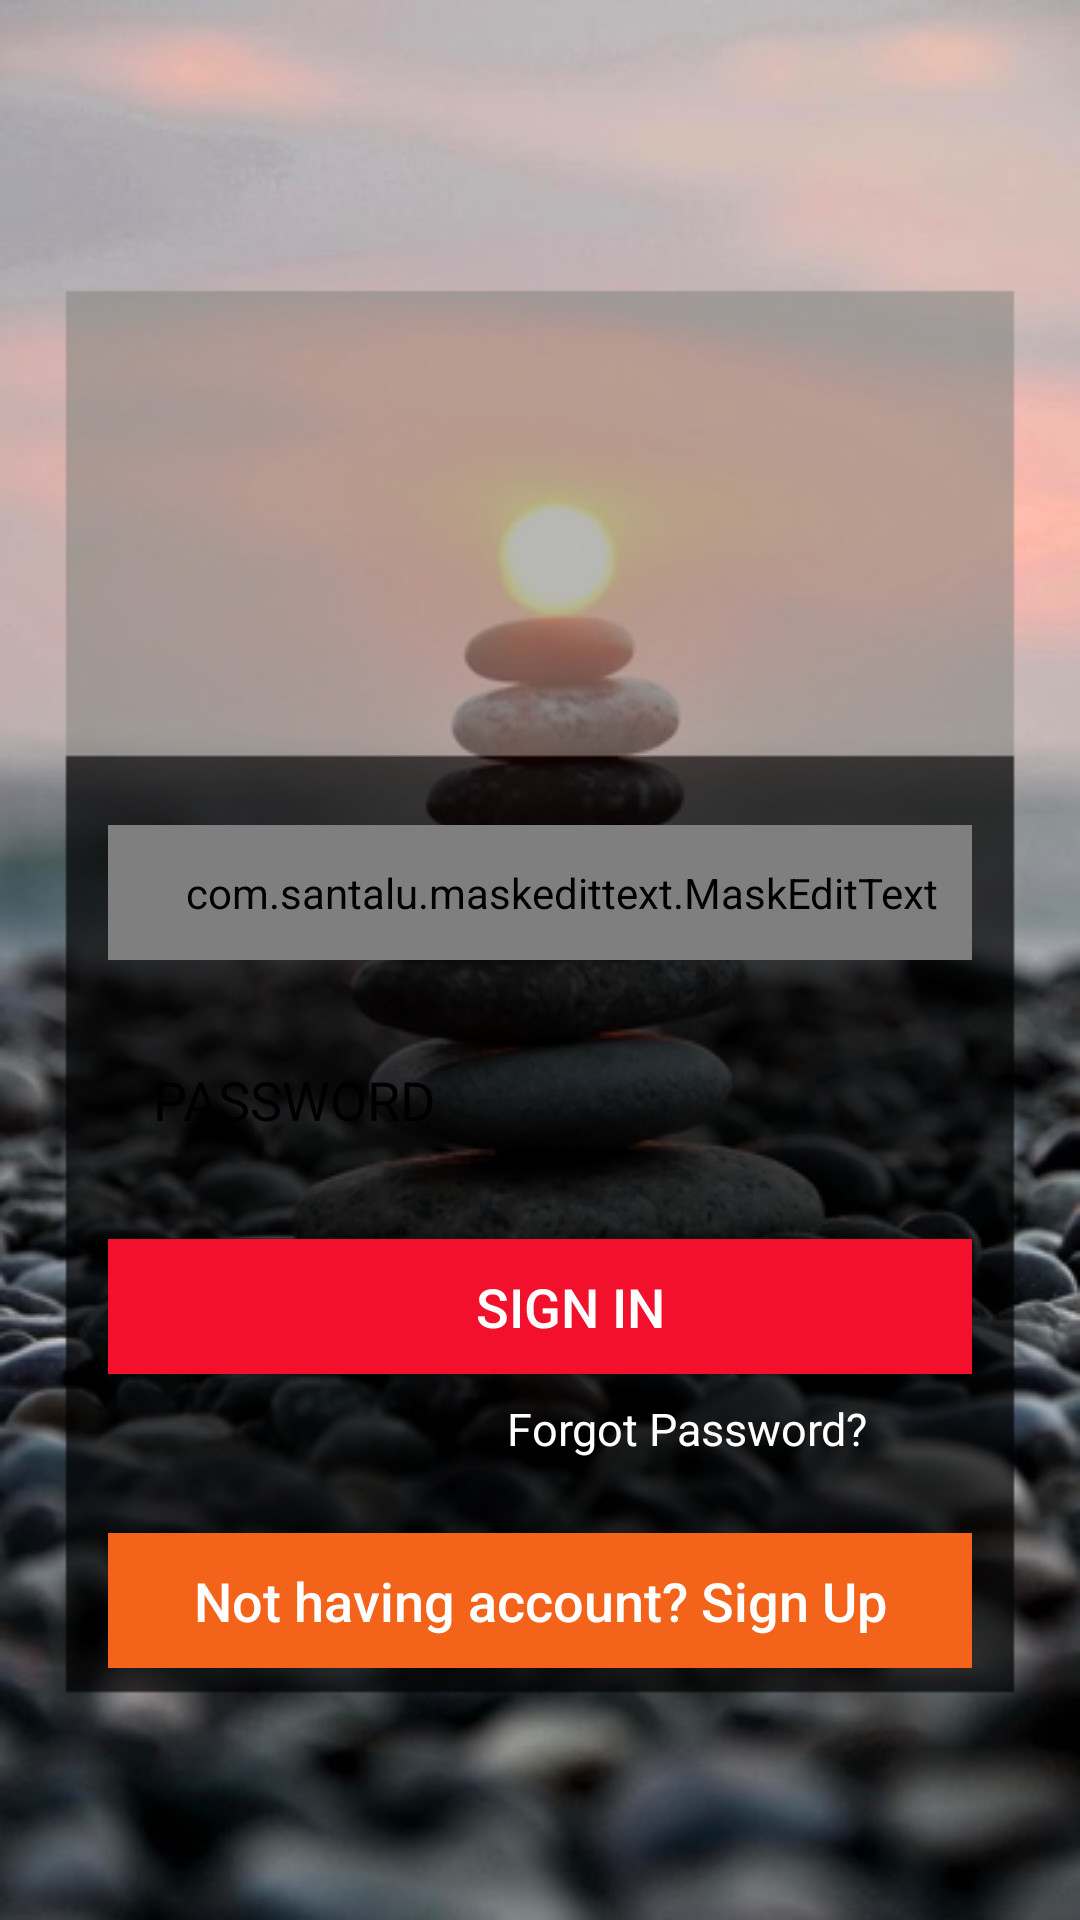

Reconstruct the res/layout file that produces this screen, plus the resources it refers to.
<!-- AndroidManifest.xml: application theme AppTheme -->
<!-- res/layout/activity_main.xml -->
<?xml version="1.0" encoding="utf-8"?>
<android.support.constraint.ConstraintLayout xmlns:android="http://schemas.android.com/apk/res/android"
    xmlns:app="http://schemas.android.com/apk/res-auto"
    xmlns:tools="http://schemas.android.com/tools"
    android:layout_width="match_parent"
    android:layout_height="match_parent"
    android:background="@drawable/bgrd"
    tools:context="com.example.phiiphiroberts.ueat.MainActivity">


    <ImageView
        android:id="@+id/logo"
        android:layout_width="164dp"
        android:layout_height="153dp"
        android:layout_marginEnd="8dp"
        android:layout_marginStart="8dp"
        app:layout_constraintEnd_toEndOf="parent"
        app:layout_constraintHorizontal_bias="0.439"
        app:layout_constraintStart_toStartOf="parent"
        tools:layout_editor_absoluteY="37dp"
        tools:ignore="MissingConstraints" />

    

    <com.santalu.maskedittext.MaskEditText
        android:id="@+id/userPhone"
        android:layout_width="0dp"
        android:layout_height="45dp"
        android:layout_marginEnd="36dp"
        android:layout_marginStart="36dp"
        android:layout_marginTop="122dp"
        android:background="@drawable/roar"
        android:drawableLeft="@drawable/ic_phone_black_24dp"
        android:drawablePadding="10dp"
        android:hint="Phone Number"
        android:inputType="phone"
        android:paddingLeft="15dp"
        android:textColor="@android:color/black"
        android:textColorHint="@android:color/black"
        app:layout_constraintEnd_toEndOf="parent"
        app:layout_constraintHorizontal_bias="0.0"
        app:layout_constraintStart_toStartOf="parent"
        app:layout_constraintTop_toBottomOf="@+id/logo"
        app:met_mask="##########" />

        <EditText
            android:id="@+id/userPass"
            android:layout_width="0dp"
            android:layout_height="45dp"
            android:layout_marginEnd="36dp"
            android:layout_marginStart="36dp"
            android:layout_marginTop="24dp"
            android:background="@drawable/roar"
            android:ems="10"
            android:drawablePadding="10dp"
            android:hint="PASSWORD"
            android:drawableLeft="@drawable/ic_lock_outline_black_24dp"
            android:inputType="textPassword"
            android:paddingLeft="15dp"
            android:textColor="@android:color/black"
            android:textColorHint="@android:color/black"
            app:layout_constraintEnd_toEndOf="parent"
            app:layout_constraintHorizontal_bias="0.0"
            app:layout_constraintStart_toStartOf="parent"
            app:layout_constraintTop_toBottomOf="@+id/userPhone" />

        <Button
            android:id="@+id/myLogin"
            android:layout_width="0dp"
            android:layout_height="45dp"
            android:layout_marginEnd="36dp"
            android:layout_marginStart="36dp"
            android:layout_marginTop="24dp"
            android:hint="SIGN IN"
            android:textColorHint="@color/White"
            android:paddingLeft="20dp"
            android:textSize="18dp"
            android:background="@drawable/red"
            app:layout_constraintEnd_toEndOf="parent"
            app:layout_constraintHorizontal_bias="0.491"
            app:layout_constraintStart_toStartOf="parent"
            app:layout_constraintTop_toBottomOf="@+id/userPass" />

    <TextView
        android:id="@+id/forgotPass"
        android:layout_width="155dp"
        android:layout_height="wrap_content"
        android:layout_marginBottom="8dp"
        android:layout_marginEnd="36dp"
        android:layout_marginRight="36dp"
        android:layout_marginTop="8dp"
        android:textSize="15dp"
        android:text="Forgot Password?"
        android:textColor="@color/White"
        android:textColorHint="@android:color/white"
        app:layout_constraintBottom_toTopOf="@+id/signUp"
        app:layout_constraintEnd_toEndOf="parent"
        app:layout_constraintTop_toBottomOf="@+id/myLogin"
        app:layout_constraintVertical_bias="0.0" />

    


    <Button
        android:id="@+id/signUp"
        android:layout_width="0dp"
        android:layout_height="45dp"
        android:layout_marginBottom="76dp"
        android:layout_marginEnd="36dp"
        android:layout_marginStart="36dp"
        android:layout_marginTop="8dp"
        android:background="@drawable/signme"
        android:hint="Not having account? Sign Up"
        android:textColorHint="@android:color/white"
        android:textSize="18dp"
        app:layout_constraintBottom_toBottomOf="parent"
        app:layout_constraintEnd_toEndOf="parent"
        app:layout_constraintHorizontal_bias="1.0"
        app:layout_constraintStart_toStartOf="parent"
        app:layout_constraintTop_toBottomOf="@+id/myLogin"
        app:layout_constraintVertical_bias="0.848"
        tools:ignore="UnknownId" />

</android.support.constraint.ConstraintLayout>
<!-- resources referenced by this layout -->
<resources>
  <color name="White">#FFF</color>
  <color name="blue">#33B5E5</color>
  <!-- drawable bgrd: png bitmap (drawable, 324031 bytes) -->
  <!-- drawable red: jpg bitmap (drawable, 1174 bytes) -->
  <!-- drawable signme: png bitmap (drawable, 496 bytes) -->
  <style name="AppTheme" parent="Theme.AppCompat.Light.NoActionBar">
          
          <item name="colorPrimary">@color/colorPrimary</item>
          <item name="colorPrimaryDark">@color/colorPrimaryDark</item>
          <item name="colorAccent">@color/colorAccent</item>
      </style>
  <color name="colorPrimary">#33B5E5</color>
  <color name="colorPrimaryDark">#01241A</color>
  <color name="colorAccent">#FF4081</color>
</resources>
